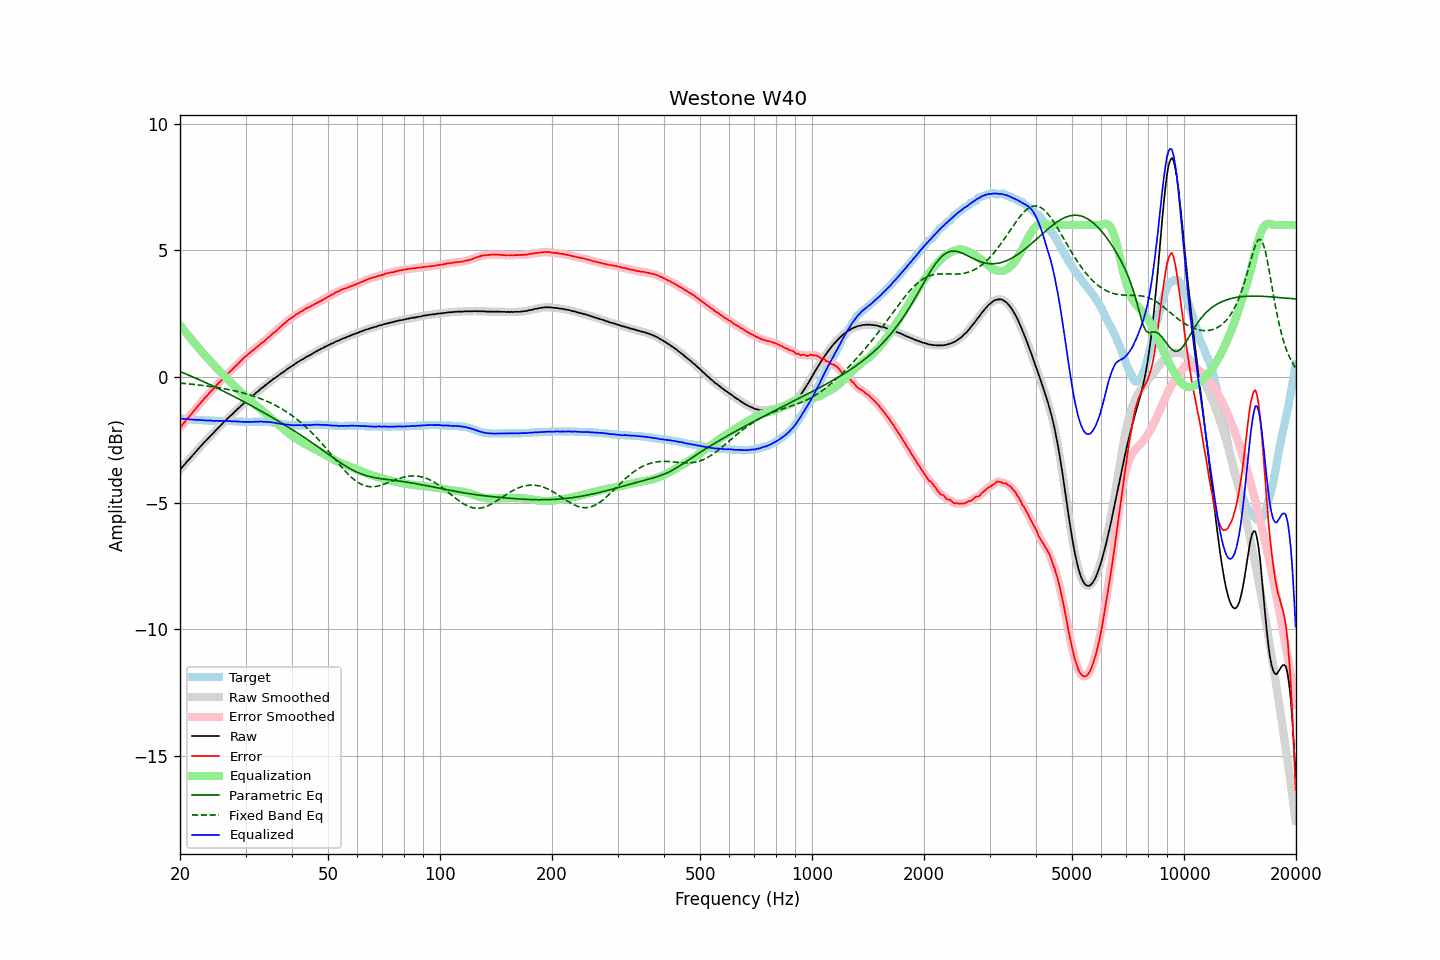

Data behind this chart, as committed beside it:
frequency, raw, error, smoothed, error_smoothed, equalization, parametric_eq, fixed_band_eq, equalized_raw, equalized_smoothed, target
20.00, -3.69, -2.02, -3.69, -2.02, 2.02, 0.20, -0.26, -1.67, -1.67, -1.66
20.20, -3.61, -1.94, -3.61, -1.94, 1.94, 0.17, -0.26, -1.66, -1.67, -1.66
20.40, -3.54, -1.86, -3.53, -1.86, 1.87, 0.15, -0.27, -1.67, -1.67, -1.67
20.61, -3.47, -1.80, -3.46, -1.79, 1.79, 0.12, -0.27, -1.68, -1.67, -1.67
20.81, -3.39, -1.70, -3.39, -1.71, 1.71, 0.10, -0.28, -1.67, -1.68, -1.68
21.02, -3.32, -1.63, -3.32, -1.63, 1.64, 0.07, -0.29, -1.68, -1.69, -1.68
21.23, -3.26, -1.56, -3.25, -1.56, 1.56, 0.04, -0.29, -1.70, -1.69, -1.69
21.44, -3.18, -1.48, -3.18, -1.48, 1.48, 0.02, -0.30, -1.69, -1.70, -1.69
21.66, -3.11, -1.40, -3.11, -1.41, 1.41, -0.01, -0.31, -1.70, -1.70, -1.70
21.87, -3.04, -1.33, -3.03, -1.33, 1.33, -0.04, -0.31, -1.71, -1.71, -1.70
22.09, -2.97, -1.25, -2.96, -1.25, 1.25, -0.07, -0.32, -1.71, -1.71, -1.71
22.31, -2.89, -1.17, -2.89, -1.18, 1.18, -0.10, -0.33, -1.71, -1.71, -1.71
22.54, -2.82, -1.10, -2.82, -1.10, 1.10, -0.12, -0.33, -1.72, -1.72, -1.71
22.76, -2.75, -1.02, -2.75, -1.02, 1.03, -0.15, -0.34, -1.72, -1.72, -1.72
22.99, -2.68, -0.95, -2.68, -0.95, 0.95, -0.18, -0.35, -1.72, -1.72, -1.72
23.22, -2.61, -0.87, -2.61, -0.88, 0.88, -0.21, -0.36, -1.73, -1.73, -1.73
23.45, -2.55, -0.81, -2.54, -0.81, 0.81, -0.24, -0.37, -1.74, -1.73, -1.73
23.69, -2.48, -0.74, -2.48, -0.74, 0.74, -0.27, -0.37, -1.74, -1.74, -1.73
23.92, -2.41, -0.66, -2.41, -0.67, 0.67, -0.30, -0.38, -1.74, -1.74, -1.74
24.16, -2.34, -0.59, -2.34, -0.60, 0.60, -0.33, -0.39, -1.74, -1.74, -1.74
24.40, -2.28, -0.53, -2.28, -0.53, 0.53, -0.36, -0.40, -1.75, -1.75, -1.74
24.65, -2.22, -0.47, -2.21, -0.47, 0.46, -0.39, -0.41, -1.75, -1.75, -1.74
24.89, -2.15, -0.39, -2.15, -0.40, 0.40, -0.42, -0.42, -1.75, -1.75, -1.75
25.14, -2.08, -0.32, -2.08, -0.33, 0.33, -0.45, -0.43, -1.75, -1.75, -1.75
25.39, -2.02, -0.26, -2.01, -0.26, 0.26, -0.48, -0.44, -1.75, -1.75, -1.75
25.65, -1.95, -0.19, -1.95, -0.20, 0.20, -0.51, -0.45, -1.75, -1.75, -1.75
25.91, -1.89, -0.13, -1.88, -0.13, 0.13, -0.54, -0.46, -1.76, -1.75, -1.75
26.16, -1.82, -0.06, -1.82, -0.07, 0.07, -0.57, -0.47, -1.75, -1.75, -1.75
26.43, -1.76, -0.00, -1.76, -0.00, 0.00, -0.61, -0.48, -1.76, -1.76, -1.75
26.69, -1.70, 0.07, -1.69, 0.06, -0.06, -0.64, -0.50, -1.76, -1.76, -1.76
26.96, -1.64, 0.13, -1.64, 0.13, -0.13, -0.67, -0.51, -1.76, -1.76, -1.76
27.23, -1.57, 0.20, -1.58, 0.19, -0.19, -0.70, -0.52, -1.76, -1.76, -1.76
27.50, -1.52, 0.25, -1.51, 0.25, -0.25, -0.73, -0.53, -1.77, -1.77, -1.76
27.77, -1.46, 0.31, -1.45, 0.31, -0.32, -0.77, -0.55, -1.77, -1.77, -1.76
28.05, -1.39, 0.39, -1.39, 0.38, -0.38, -0.80, -0.56, -1.76, -1.77, -1.77
28.33, -1.34, 0.44, -1.33, 0.44, -0.44, -0.83, -0.58, -1.78, -1.77, -1.77
28.62, -1.27, 0.51, -1.27, 0.50, -0.50, -0.87, -0.59, -1.77, -1.78, -1.77
28.90, -1.22, 0.57, -1.22, 0.56, -0.57, -0.90, -0.61, -1.78, -1.78, -1.78
29.19, -1.16, 0.63, -1.15, 0.63, -0.63, -0.93, -0.62, -1.79, -1.78, -1.78
29.48, -1.10, 0.69, -1.10, 0.69, -0.69, -0.97, -0.64, -1.79, -1.79, -1.78
29.78, -1.04, 0.76, -1.04, 0.75, -0.75, -1.00, -0.66, -1.79, -1.79, -1.79
30.08, -0.99, 0.81, -0.98, 0.81, -0.81, -1.03, -0.68, -1.79, -1.79, -1.79
30.38, -0.93, 0.87, -0.93, 0.86, -0.86, -1.07, -0.69, -1.79, -1.79, -1.79
30.68, -0.88, 0.92, -0.88, 0.92, -0.92, -1.10, -0.71, -1.79, -1.79, -1.79
30.99, -0.83, 0.97, -0.82, 0.97, -0.97, -1.14, -0.73, -1.80, -1.79, -1.79
31.30, -0.77, 1.03, -0.77, 1.02, -1.02, -1.17, -0.75, -1.79, -1.79, -1.79
31.61, -0.72, 1.07, -0.71, 1.07, -1.07, -1.21, -0.78, -1.79, -1.79, -1.78
31.93, -0.66, 1.13, -0.66, 1.12, -1.12, -1.24, -0.80, -1.78, -1.79, -1.78
32.24, -0.61, 1.18, -0.61, 1.18, -1.18, -1.28, -0.82, -1.78, -1.78, -1.78
32.57, -0.56, 1.23, -0.55, 1.23, -1.23, -1.31, -0.84, -1.78, -1.78, -1.78
32.89, -0.50, 1.29, -0.50, 1.28, -1.28, -1.35, -0.87, -1.78, -1.78, -1.78
33.22, -0.45, 1.34, -0.45, 1.33, -1.33, -1.38, -0.89, -1.78, -1.78, -1.78
33.55, -0.41, 1.38, -0.40, 1.38, -1.39, -1.42, -0.92, -1.79, -1.79, -1.78
33.89, -0.35, 1.44, -0.35, 1.44, -1.44, -1.46, -0.95, -1.79, -1.79, -1.78
34.23, -0.30, 1.50, -0.30, 1.49, -1.49, -1.49, -0.97, -1.79, -1.79, -1.79
34.57, -0.25, 1.55, -0.25, 1.55, -1.55, -1.53, -1.00, -1.80, -1.80, -1.79
34.92, -0.20, 1.61, -0.20, 1.61, -1.60, -1.57, -1.03, -1.80, -1.80, -1.80
35.27, -0.15, 1.67, -0.15, 1.66, -1.66, -1.60, -1.06, -1.81, -1.81, -1.81
35.62, -0.10, 1.73, -0.10, 1.72, -1.72, -1.64, -1.09, -1.81, -1.82, -1.82
35.97, -0.06, 1.77, -0.06, 1.77, -1.77, -1.68, -1.13, -1.83, -1.83, -1.82
... 635 more rows
